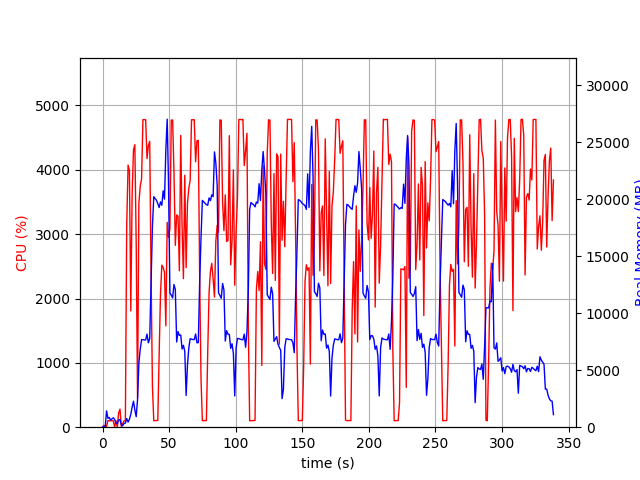

The file beside this chart, header and first rows:
elapsed_time, nproc, cpu, mem_real, mem_virtual
4.315376281738281e-05, 1, 0.0, 7.652, 3185
1.006, 2, 28.8, 48.65, 161.2
2.014, 2, 2.0, 55.98, 168.3
3.022, 16, 13.9, 1432, 6837
4.03, 4, 103.2, 779.1, 2492
5.038, 5, 100.2, 852.1, 2991
6.046, 3, 100.3, 627, 2013
7.053, 3, 99.3, 732.2, 2109
8.06, 3, 99.2, 826.9, 2221
9.068, 5, 3.0, 683.1, 2554
10.08, 3, 100.3, 371.8, 1669
11.08, 3, 2.0, 311.5, 1617
12.09, 4, 221.8, 628.7, 2239
13.1, 5, 281.0, 662.4, 2541
14.11, 3, 2.0, 215.5, 1483
15.12, 1, 57.4, 129, 935.1
16.13, 1, 100.0, 337, 1895
17.14, 1, 101.0, 357.8, 1383
18.15, 1, 3135, 756.3, 5423
19.18, 1, 4074, 449.4, 5467
20.19, 1, 3984, 695.5, 5467
21.21, 1, 1807, 1130, 7415
22.22, 1, 3618, 1762, 7415
23.24, 1, 4310, 2276, 7415
24.26, 1, 4390, 1510, 7415
25.27, 1, 2851, 923.3, 8439
26.28, 1, 448.9, 2429, 9532
27.29, 1, 3484, 5613, 11324
28.3, 1, 3745, 6830, 16456
29.31, 1, 3859, 7685, 16456
30.33, 1, 4780, 7685, 16456
31.35, 1, 4780, 7659, 16456
32.37, 1, 4778, 7659, 16456
33.39, 1, 4174, 8171, 16456
34.41, 1, 4376, 7405, 16456
35.43, 1, 4442, 7790, 18434
36.45, 1, 2360, 12738, 24528
37.46, 1, 641.3, 17603, 34768
38.47, 1, 100.1, 20233, 34768
39.47, 1, 103.2, 20066, 34768
40.48, 1, 103.2, 19914, 34768
41.49, 1, 104.2, 19627, 34768
42.5, 1, 1125, 19284, 34768
43.5, 1, 2057, 19776, 34768
44.51, 1, 2518, 19483, 47056
45.52, 1, 2483, 20750, 47056
46.53, 1, 2408, 20017, 47056
47.54, 1, 1575, 24333, 47056
48.56, 1, 3183, 27035, 47056
49.56, 1, 2950, 21287, 47056
50.58, 1, 3085, 11773, 47056
51.6, 1, 4773, 11602, 47056
52.63, 1, 4774, 11350, 47056
53.65, 1, 3962, 12526, 47134
54.65, 1, 2826, 12092, 47134
55.67, 1, 3299, 7478, 47134
56.68, 1, 3282, 8392, 47150
57.69, 1, 2430, 8059, 47150
58.71, 1, 4534, 8093, 47150
59.73, 1, 3113, 6864, 47150
... 275 more rows
